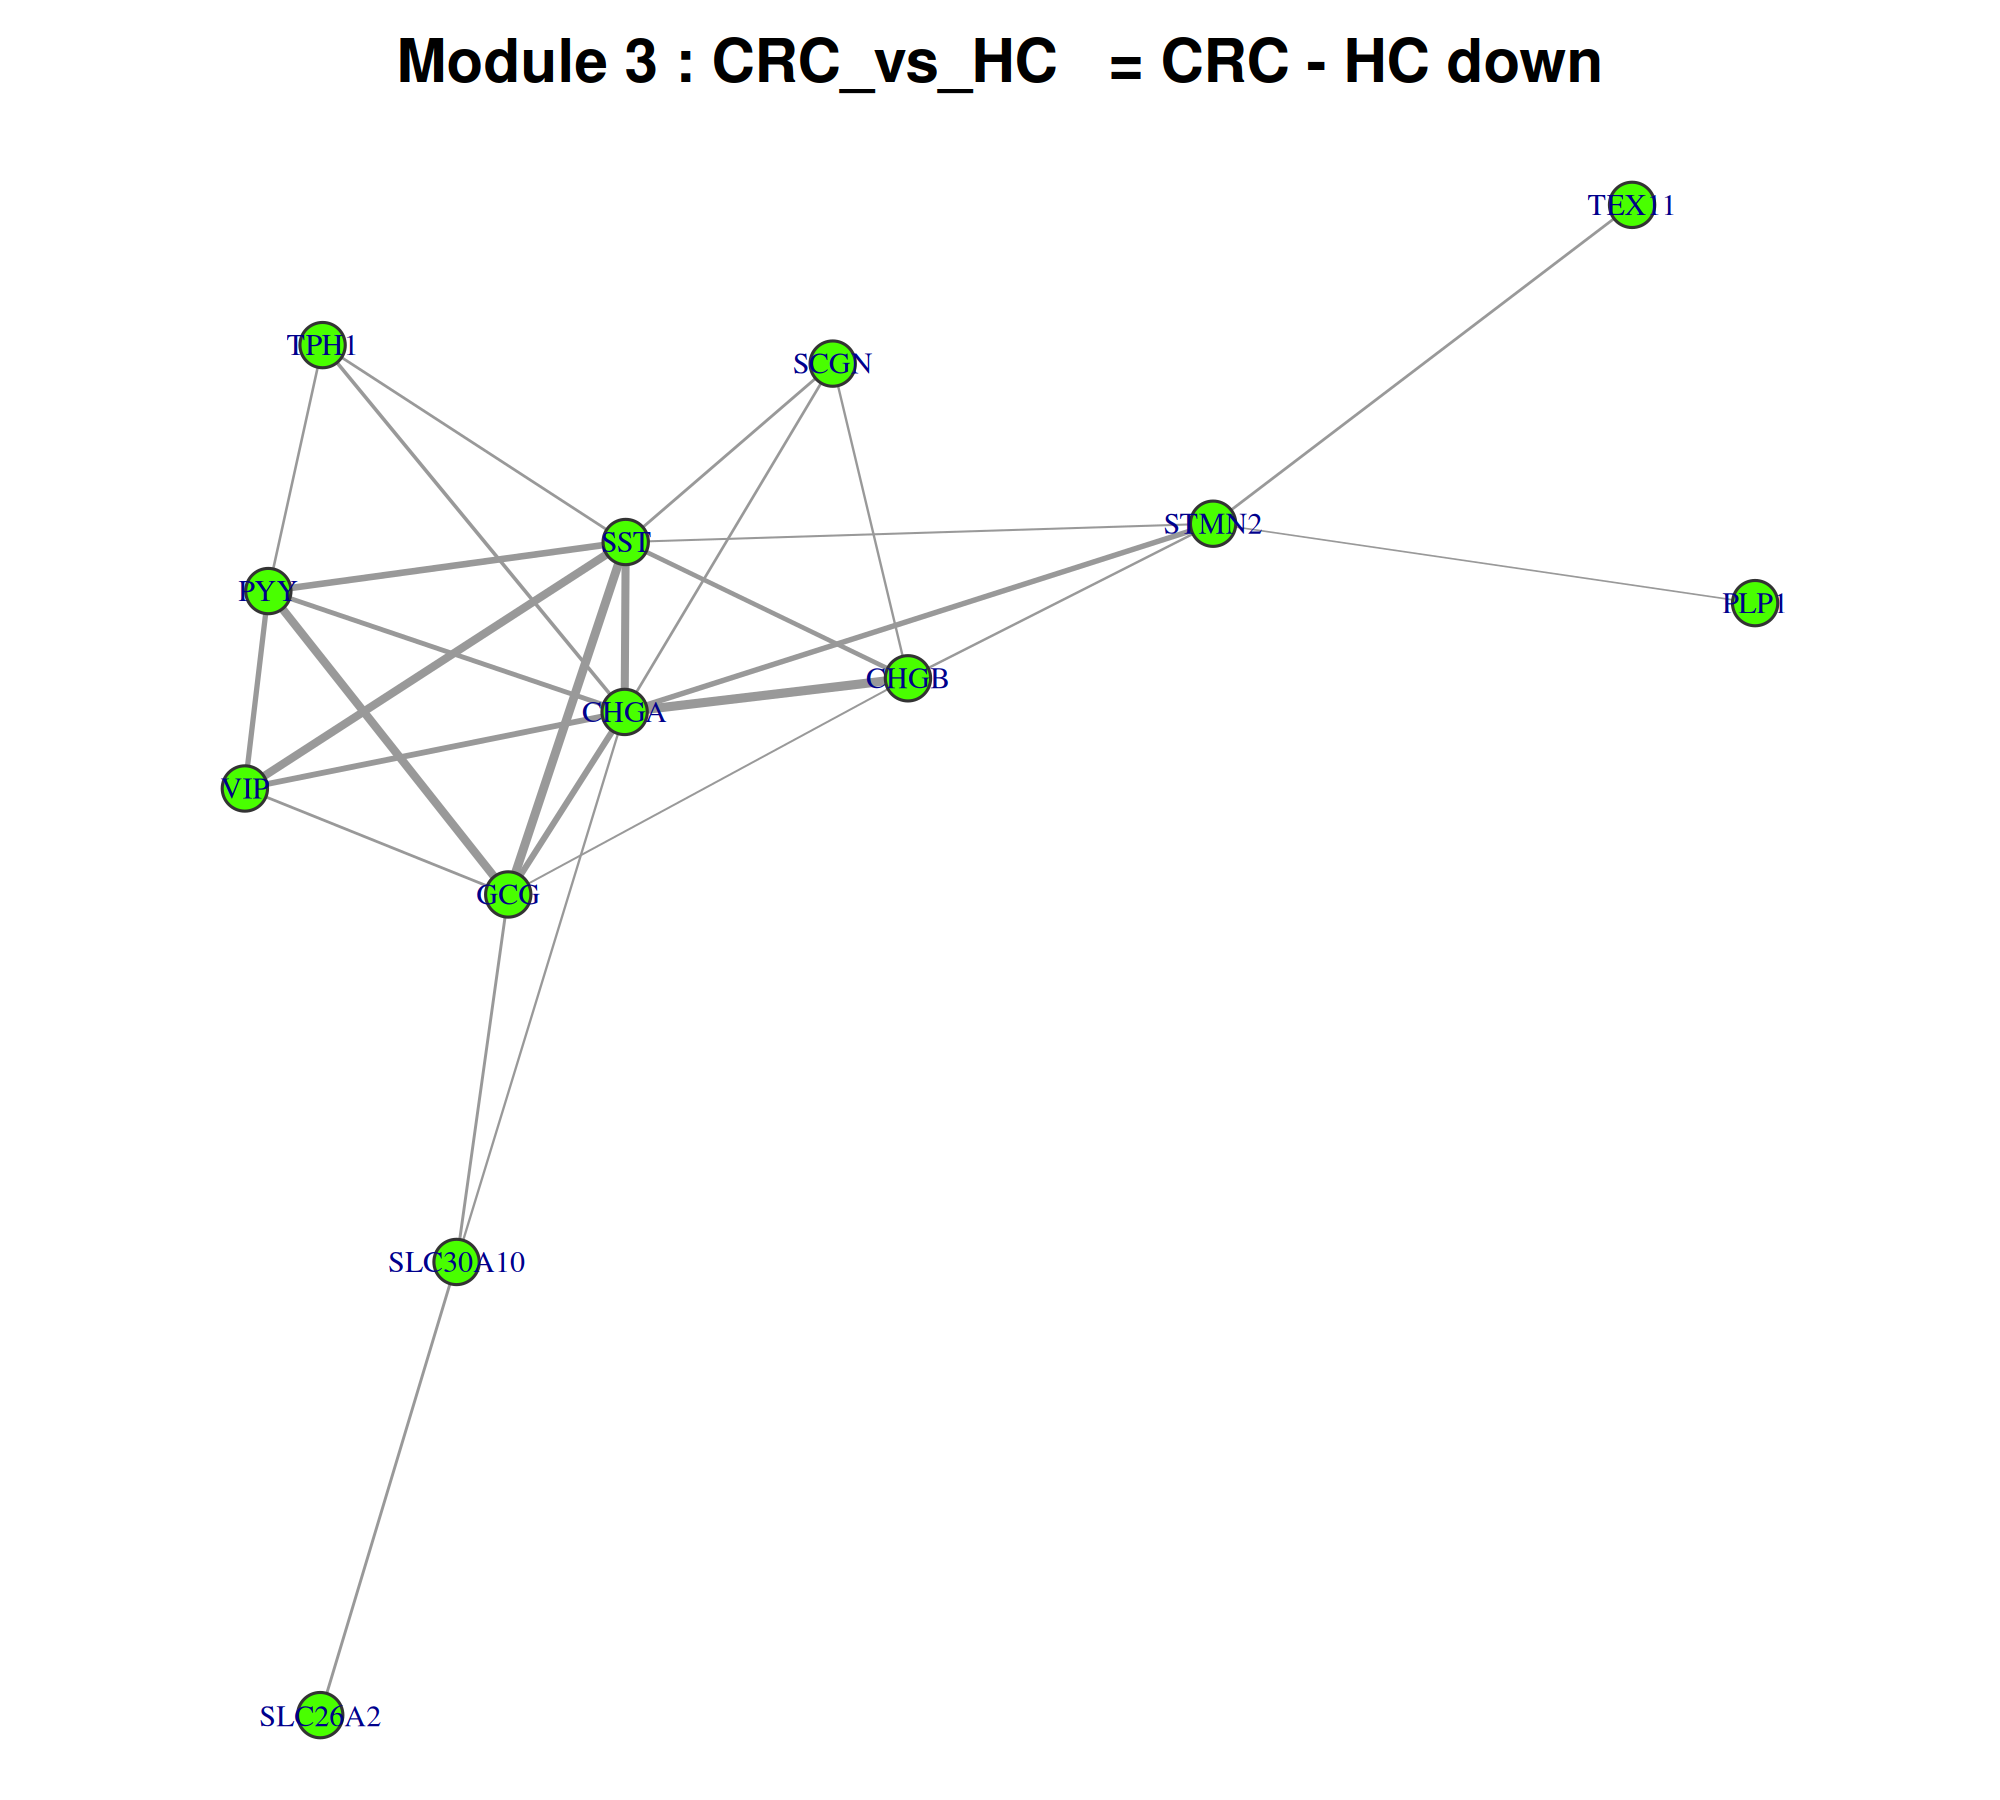

The file beside this chart, header and first rows:
gene, degree, clustering_coeff, module
CHGA, 9, 0.4167, Module_3
SST, 8, 0.5, Module_3
GCG, 6, 0.6, Module_3
PYY, 5, 0.8, Module_3
CHGB, 5, 0.7, Module_3
STMN2, 5, 0.3, Module_3
VIP, 4, 1, Module_3
TPH1, 3, 1, Module_3
SCGN, 3, 1, Module_3
SLC30A10, 3, 0.3333, Module_3
SLC26A2, 1, 0, Module_3
TEX11, 1, 0, Module_3
PLP1, 1, 0, Module_3
